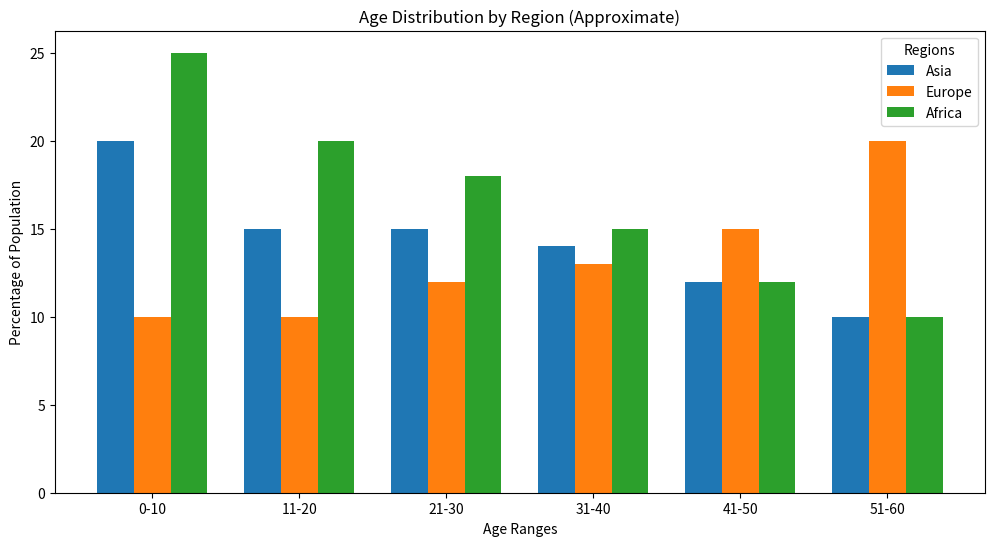

Generate this figure with matplotlib:
import matplotlib.pyplot as plt # type: ignore
import numpy as np # type: ignore

# Define age distribution data for Asia, Europe, and Africa
age_distribution = {
    "Asia": [20, 15, 15, 14, 12, 10],
    "Europe": [10, 10, 12, 13, 15, 20],
    "Africa": [25, 20, 18, 15, 12, 10]
}

# Regions and age ranges
regions = list(age_distribution.keys())
age_ranges = ['0-10', '11-20', '21-30', '31-40', '41-50', '51-60']

# Set up bar positions
x = np.arange(len(age_ranges))
width = 0.25  # width of bars

# Create a grouped bar chart
plt.figure(figsize=(12, 6))
for i, region in enumerate(regions):
    plt.bar(x + i * width, age_distribution[region], width, label=region)

# Labeling
plt.xlabel('Age Ranges')
plt.ylabel('Percentage of Population')
plt.title('Age Distribution by Region (Approximate)')
plt.xticks(x + width, age_ranges)
plt.legend(title="Regions")

plt.show()


